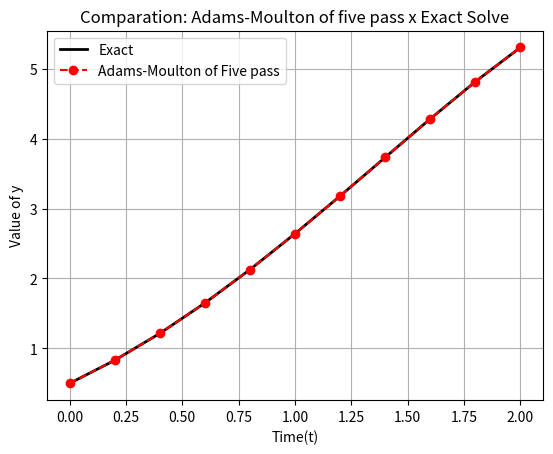

This chart was generated by the following Python code:
import numpy as np
import pandas as pd
import matplotlib.pyplot as plt

#Function RK4
def fourth(f,t,n,h,y0):
    #Defining vector of zeros 
    fourth_order_y = np.zeros(n)

    #Defining y(0) = 0.5
    fourth_order_y[0] = y0

    #Defining Runge-Kulta's method of Fourth Order
    for i in range(n-1):
        # Fourth Order
        K1 = f(t[i],fourth_order_y[i])
        K2 = f(t[i]+(h/2),fourth_order_y[i] + (h/2) * K1)
        K3 = f(t[i]+(h/2),fourth_order_y[i] + (h/2) * K2)
        K4 = f(t[i] + h, fourth_order_y[i] + h*K3)
        fourth_order_y[i+1] = fourth_order_y[i] + (h/6)*(K1 + 2*K2 + 2*K3 + K4)
    #End

    return fourth_order_y
#End Function

#Function Adams-Moulton of Five pass
def AM5(f,t0,y0,y1,y2,y3,y4,tf,h,tol,iter_max):
    #f  : function of ODE
    #t0 : initial instance
    #tf : final instance
    #y0 : initial condition
    #y1 : Second point calculated with RK because method to start need five points
    #y2 : Third point calculated with RK because method to start need five points
    #y3 : Fourth point calculated with RK because method to start need five points
    #y4 : Fifth point calculated with RK because method to start need five points
    #h  : Size of pass
    #tol: Size of error
    #iter_max: max of iterations possible 

    #Coefficients 
    a = np.zeros(6)
    a[0] =  475/1440
    a[1] = 1427/1440 
    a[2] = -798/1440
    a[3] = 482/1440
    a[4] = -173/1440
    a[5] =  27/1440


    #N : Numbers of pass
    N = round((tf - t0) / h)

    #t : Mesh of time
    t = [t0 + i*h for i in range(N+1)]

    # Initial Points
    y = np.zeros(N+1)
    y[0] = y0
    y[1] = y1
    y[2] = y2
    y[3] = y3
    y[4] = y4

    # Initial Inclinations
    F = np.zeros(N+1)
    F[0] = f(t[0],y[0])
    F[1] = f(t[1],y[1])
    F[2] = f(t[2],y[2])
    F[3] = f(t[3],y[3])
    F[4] = f(t[4],y[4])

    # Main Bow, here where do Adams Moulton of Four pass
    for n in range(4,N):

        #Known part
        known = a[1] * F[n] + a[2] * F[n-1] + a[3] * F[n-2] + a[4] * F[n-3] + a[5] * F[n-4]

        #initial kick
        new_y = y[n]

        for _ in range(iter_max):

            old_y = new_y
            new_y = y[n] + h * (a[0] * f(t[n+1],old_y) + known)

            if abs(new_y - old_y) < tol: break
            #End if
        #End for
            
        y[n+1] = new_y
        F[n+1] = f(t[n+1],y[n+1])
    #End for

    #Return instances and numeric solution
    return t, y
#End Function

#Defining initial values 
h,t0, tf , y0, tol, iter_max= 0.2, 0, 2, 0.5, 1e-12, 1000
t = np.arange(t0,tf+h,h)
n = len(t)

#Defining Our ODE: y - t² + 1
f = lambda t,y : y - t**2 + 1

#Analytic ODE
exact_y = lambda t: (t+1)**2 - 0.5*np.exp(t)

#Calculating y1
RK_y = fourth(f,t,n,h,y0)
y1 = RK_y[1]
y2 = RK_y[2]
y3 = RK_y[3]
y4 = RK_y[4]

#Calling Function AM5
AM5_t,AM5_y = AM5(f,t0,y0,y1,y2,y3,y4,tf,h,tol,iter_max)
AM5_t,AM5_y = np.array(AM5_t) , np.array(AM5_y)

#Solving Analytic ODE 
original_y = exact_y(AM5_t)

#Calculating Absolute and Relative error
abs_error = np.abs(AM5_y - original_y)
rel_error = np.abs(abs_error/(AM5_y))

#Create dictionary
dc = {
    'h': h,
    't': AM5_t,
    'Exact': original_y,
    'Adams-Moulton of Five Pass': AM5_y,
    'Abs': abs_error,
    'Rel': rel_error
}

#Create DatFrame
df = pd.DataFrame(dc)

#Output
print(df)

# Comparison Graphic 
plt.plot(AM5_t,original_y,'k-',linewidth=2,label='Exact')
plt.plot(AM5_t,AM5_y,'ro--',linewidth=1.5,label='Adams-Moulton of Five pass')

plt.xlabel('Time(t)')
plt.ylabel('Value of y')
plt.title('Comparation: Adams-Moulton of five pass x Exact Solve')
plt.legend(loc='best')
plt.grid(True)

plt.show()
